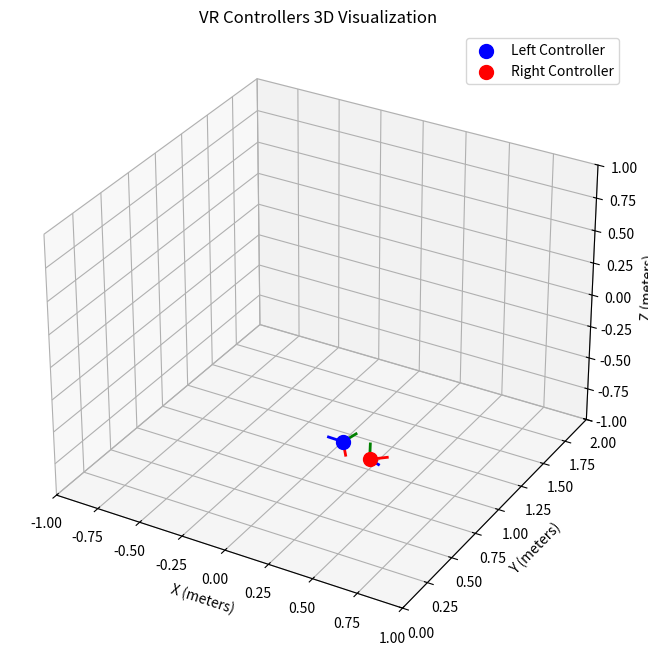

Write the Python code that produced this figure.
import numpy as np
import matplotlib.pyplot as plt
from mpl_toolkits.mplot3d import Axes3D
from scipy.spatial.transform import Rotation as R

class ControllerVisualizer:
    def __init__(self, range_meters=1.0):
        """
        初始化控制器可视化器
        
        参数:
        range_meters: float, 可视化范围(以米为单位)，默认为1.0米
                     控制器将在[-range_meters, range_meters]的立方体空间内显示
        """
        # 保存范围参数
        self.range_meters = range_meters
        
        # 创建图形和3D轴
        self.fig = plt.figure(figsize=(10, 8))
        self.ax = self.fig.add_subplot(111, projection='3d')
        self.ax.set_title('VR Controllers 3D Visualization')
        self.ax.set_xlabel('X (meters)')
        self.ax.set_ylabel('Y (meters)')
        self.ax.set_zlabel('Z (meters)')
        
        # 设置固定的坐标轴范围
        self.ax.set_xlim(-self.range_meters, self.range_meters)
        self.ax.set_ylim(0, 2 * self.range_meters)  # Y轴从0开始到2倍范围
        self.ax.set_zlim(-self.range_meters, self.range_meters)
        
        # 初始化图形元素
        self.left_controller_scatter = None
        self.right_controller_scatter = None
        self.left_axes_lines = [[], [], []]  # X, Y, Z轴线条
        self.right_axes_lines = [[], [], []]  # X, Y, Z轴线条
        
        # 显示图形
        plt.ion()  # 开启交互模式
        plt.show()

    def update(self, left_controller, right_controller):
        """
        更新可视化界面
        
        参数:
        left_controller: xr.Posef 对象，包含orientation和position属性
        right_controller: xr.Posef 对象，包含orientation和position属性
        """
        # 清除旧的轴向线条
        for i in range(3):
            # 删除左控制器的轴线
            for line in self.left_axes_lines[i][:]:  # 使用[:]创建副本以避免迭代时修改列表
                if line in self.ax.lines:
                    line.remove()
            self.left_axes_lines[i].clear()
            
            # 删除右控制器的轴线
            for line in self.right_axes_lines[i][:]:  # 使用[:]创建副本以避免迭代时修改列表
                if line in self.ax.lines:
                    line.remove()
            self.right_axes_lines[i].clear()
        
        # 更新左控制器
        left_pos = left_controller.position
        left_ori = left_controller.orientation
        
        # 绘制左控制器位置点
        if self.left_controller_scatter:
            self.left_controller_scatter.remove()
        self.left_controller_scatter = self.ax.scatter(
            left_pos.x, left_pos.y, left_pos.z, 
            c='blue', s=100, label='Left Controller'
        )
        
        # 绘制左控制器坐标轴
        self._draw_coordinate_system(
            (left_pos.x, left_pos.y, left_pos.z),
            (left_ori.x, left_ori.y, left_ori.z, left_ori.w),
            self.left_axes_lines,
            length=0.1
        )
        
        # 更新右控制器
        right_pos = right_controller.position
        right_ori = right_controller.orientation
        
        # 绘制右控制器位置点
        if self.right_controller_scatter:
            self.right_controller_scatter.remove()
        self.right_controller_scatter = self.ax.scatter(
            right_pos.x, right_pos.y, right_pos.z, 
            c='red', s=100, label='Right Controller'
        )
        
        # 绘制右控制器坐标轴
        self._draw_coordinate_system(
            (right_pos.x, right_pos.y, right_pos.z),
            (right_ori.x, right_ori.y, right_ori.z, right_ori.w),
            self.right_axes_lines,
            length=0.1
        )
        
        # 添加图例
        # 只在第一次添加图例，避免重复
        if not self.ax.get_legend():
            self.ax.legend()
        
        # 更新图形
        self.fig.canvas.draw()
        self.fig.canvas.flush_events()

    def _draw_coordinate_system(self, position, orientation, axes_lines, length=0.1):
        """
        绘制坐标系
        
        参数:
        position: tuple, (x, y, z) 位置坐标
        orientation: tuple, (x, y, z, w) 四元数方向
        axes_lines: list, 存储轴线的列表
        length: float, 坐标轴长度
        """
        # 使用scipy处理四元数旋转
        rotation = R.from_quat(orientation)  # scipy使用(x, y, z, w)格式
        
        # 定义坐标轴方向 (X, Y, Z)
        axes = [
            np.array([length, 0, 0]),  # X轴 - 红色
            np.array([0, length, 0]),  # Y轴 - 绿色
            np.array([0, 0, length])   # Z轴 - 蓝色
        ]
        
        # 旋转坐标轴向量
        rotated_axes = rotation.apply(axes)
        
        # 绘制每条轴线
        colors = ['red', 'green', 'blue']
        for i, (axis, color) in enumerate(zip(rotated_axes, colors)):
            line = self.ax.plot(
                [position[0], position[0] + axis[0]],
                [position[1], position[1] + axis[1]],
                [position[2], position[2] + axis[2]],
                color=color, linewidth=2
            )[0]
            axes_lines[i].append(line)

# 示例用法
if __name__ == "__main__":
    # 创建可视化器实例，设置范围为1米
    visualizer = ControllerVisualizer(range_meters=1.0)
    
    # 示例数据
    from collections import namedtuple
    
    Vector3f = namedtuple('Vector3f', ['x', 'y', 'z'])
    Quaternionf = namedtuple('Quaternionf', ['x', 'y', 'z', 'w'])
    Posef = namedtuple('Posef', ['orientation', 'position'])
    
    # 创建示例Posef对象
    left_pose = Posef(
        orientation=Quaternionf(x=0.435, y=-0.074, z=-0.450, w=0.777),
        position=Vector3f(x=0.151, y=0.909, z=-0.752)
    )
    
    right_pose = Posef(
        orientation=Quaternionf(x=0.493, y=0.330, z=0.317, w=0.740),
        position=Vector3f(x=0.309, y=0.905, z=-0.823)
    )
    
    # 更新可视化
    visualizer.update(left_pose, right_pose)
    
    # 保持窗口开启
    plt.ioff()
    plt.show()